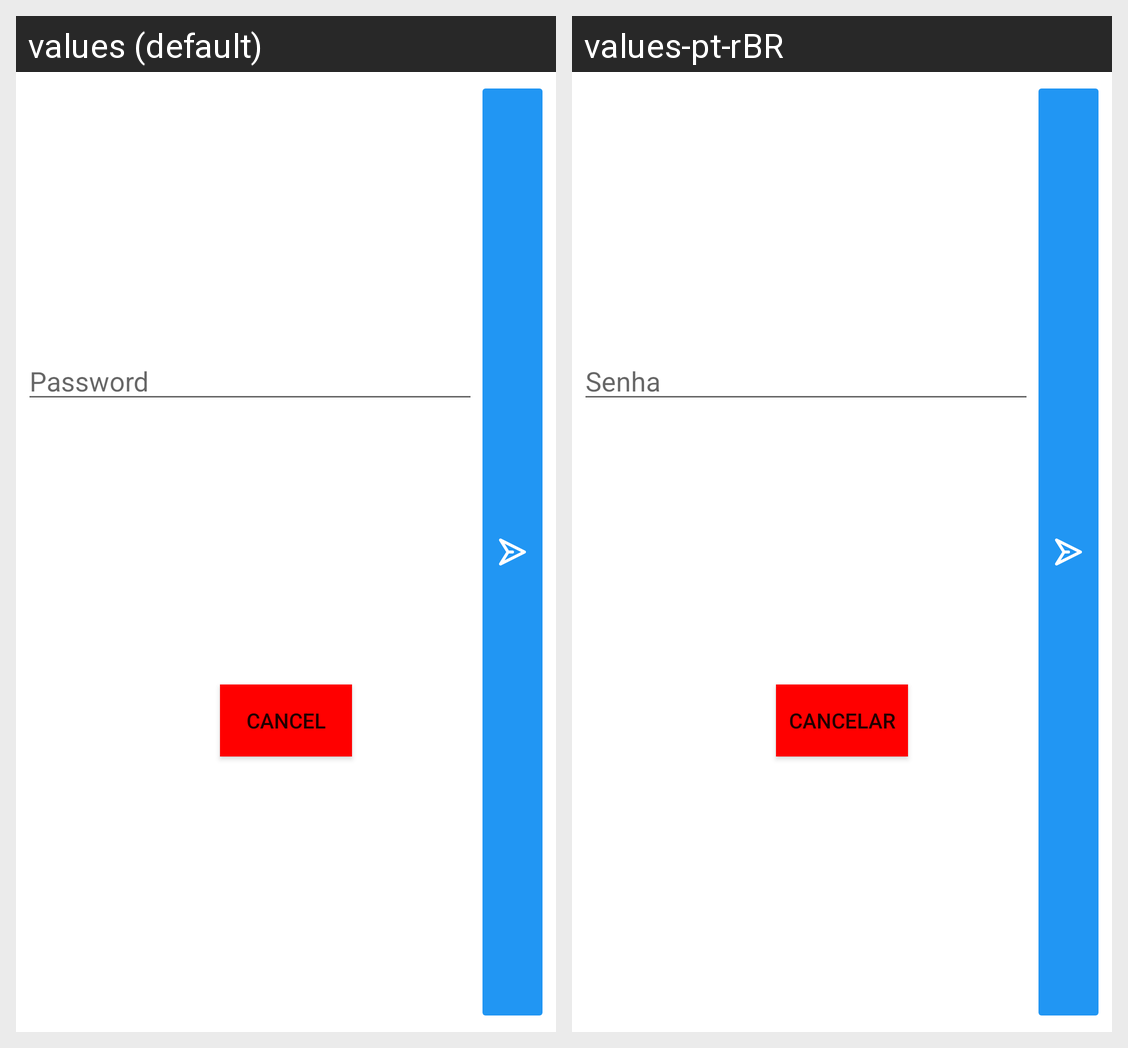

The Android screen above is rendered under two locales of the same app. Produce the string resources it draws, with the default and per-locale values.
Android screen res/layout/dialog_write_password.xml rendered under 2 locales, left to right: values (default), values-pt-rBR. Device: Nexus 5 (rendered at 1080×1920; each locale shown at half size, 540×960, under a caption strip naming it); theme Theme.ChatApp.
Strings drawn on this screen, with the default value and each locale's value (text and hints the layout hard-codes, and strings that could not be matched under every locale, appear in the picture but are not listed):

password
  values: Password
  values-pt-rBR: Senha

cancel
  values: Cancel
  values-pt-rBR: cancelar
